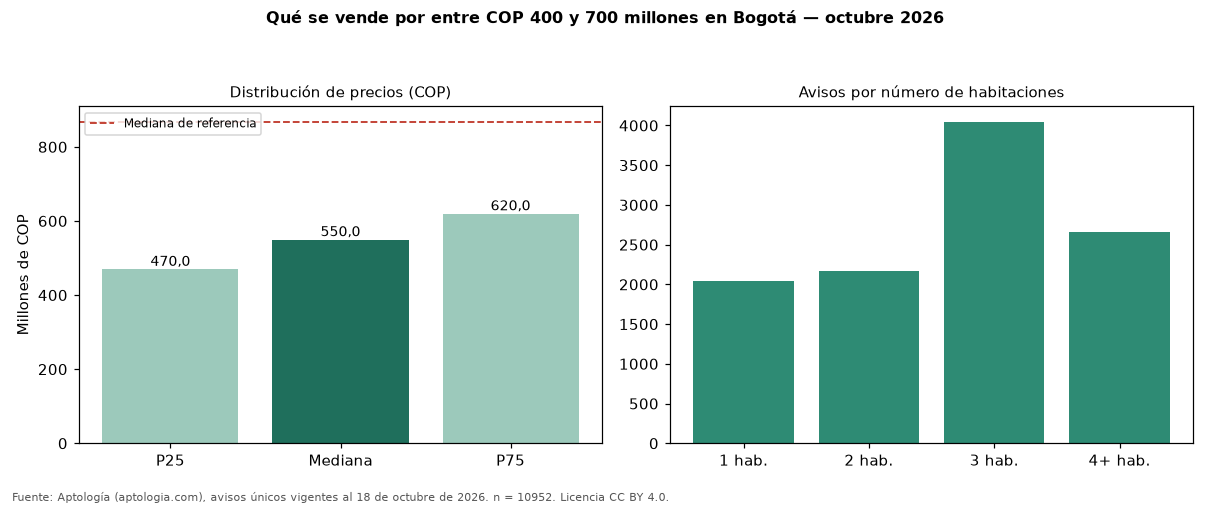

The data file committed next to this chart (first rows):
seccion, metrica, valor_cop, n
precio, p25, 470000000, 10952
precio, mediana, 550000000, 10952
precio, p75, 620000000, 10952
cop_por_m2, p25, 4814815, 10952
cop_por_m2, mediana, 6436782, 10952
cop_por_m2, p75, 8405736, 10952
area, area_mediana_m2, 83.0, 10952
habitaciones, 1, 500000000, 2041
habitaciones, 2, 550000000, 2173
habitaciones, 3, 550000000, 4038
habitaciones, 4+, 570000000, 2661
administracion, mediana, 485100, 7155
estrato, moda, 4, 
parqueadero, porcentaje_con_parqueadero, 85.4, 10952
referencia, mediana_referencia, 865852573, 54236
referencia, mediana_cop_por_m2_referencia, 6557377, 54236
